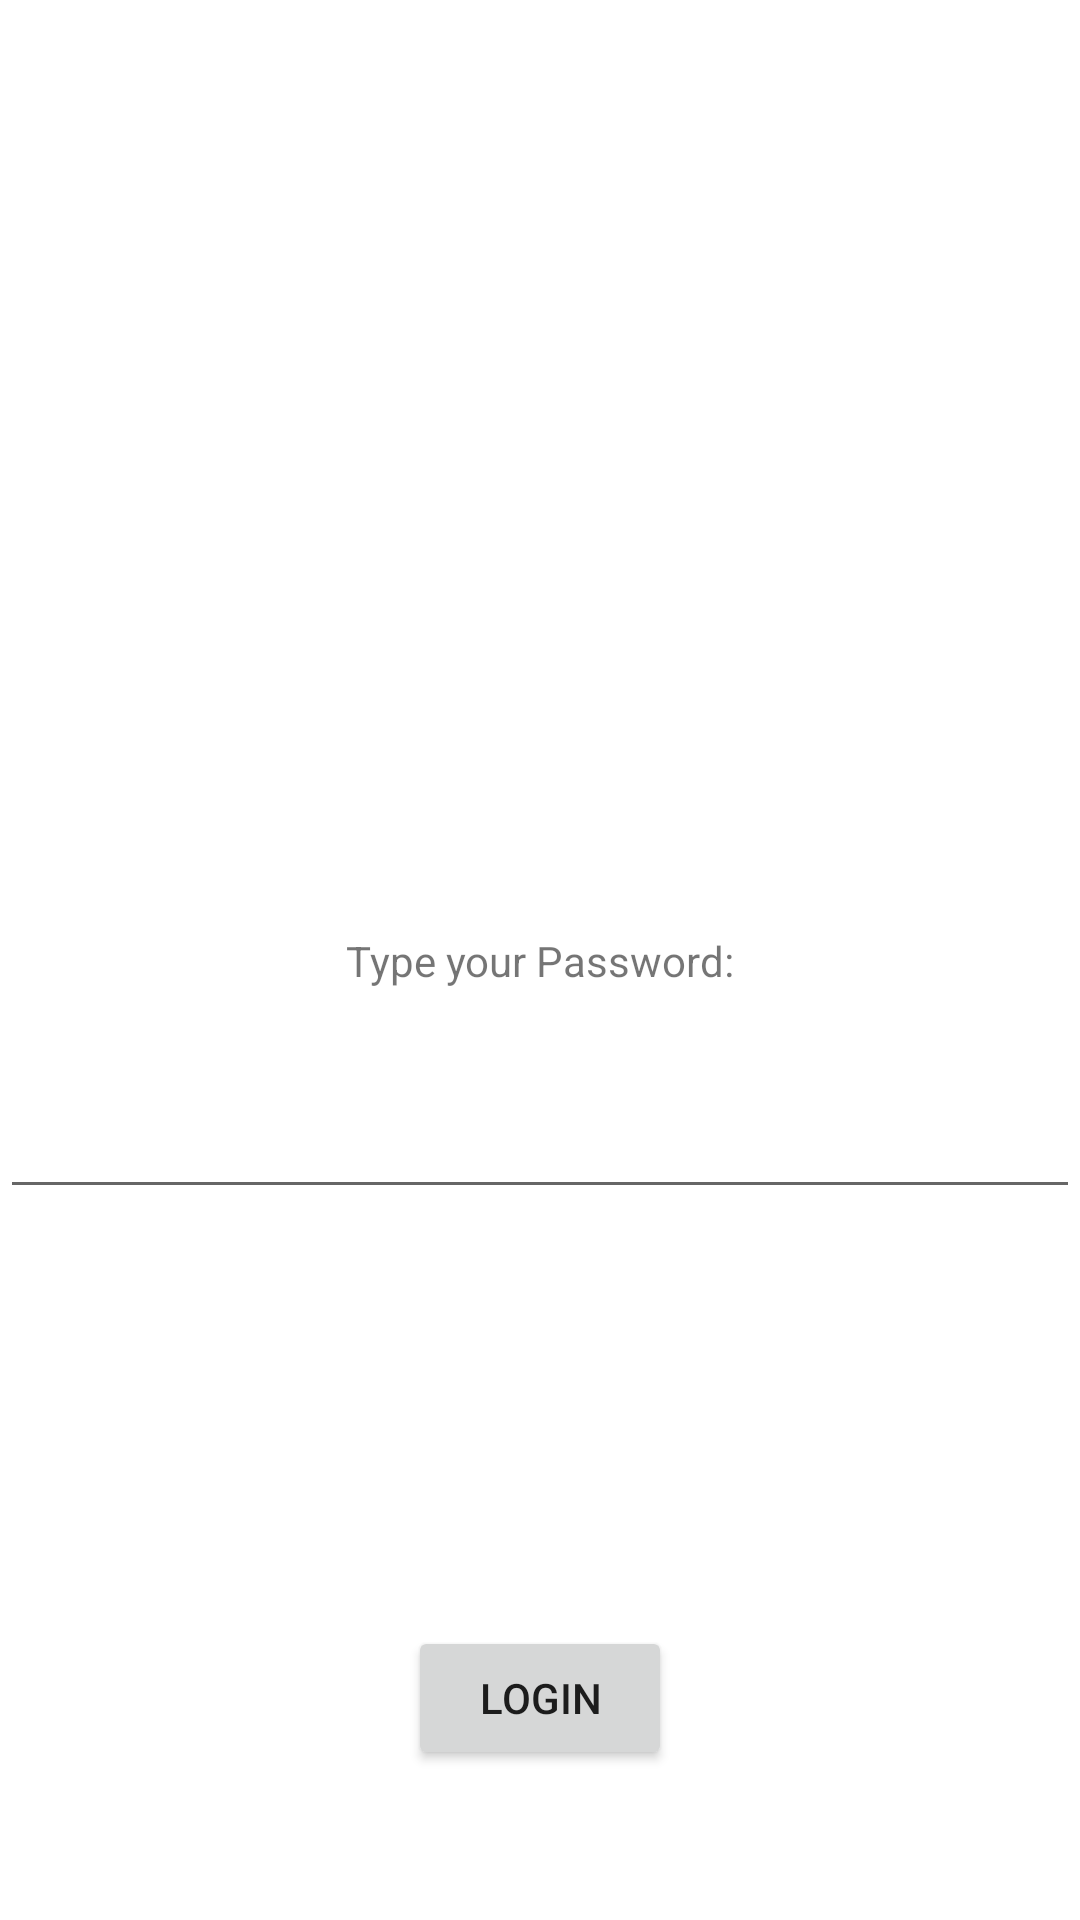

This screen was rendered from an Android layout file. Write that file and the resources it references.
<!-- AndroidManifest.xml: application theme Theme.EkaterinasAndroidLabs -->
<!-- res/layout/activity_main.xml -->
<?xml version="1.0" encoding="utf-8"?>
<androidx.constraintlayout.widget.ConstraintLayout xmlns:android="http://schemas.android.com/apk/res/android"
    xmlns:app="http://schemas.android.com/apk/res-auto"
    xmlns:tools="http://schemas.android.com/tools"
    android:layout_width="match_parent"
    android:layout_height="match_parent"
    tools:context=".MainActivity">

    <TextView
        android:id="@+id/textView"
        android:layout_width="wrap_content"
        android:layout_height="wrap_content"
        android:text="@string/hello_message"
        app:layout_constraintBottom_toBottomOf="parent"
        app:layout_constraintLeft_toLeftOf="parent"
        app:layout_constraintRight_toRightOf="parent"
        app:layout_constraintTop_toTopOf="parent" />


    <EditText
        android:id="@+id/editText"
        android:layout_width="0dp"
        android:layout_height="wrap_content"
        android:layout_marginTop="32dp"
        app:layout_constraintEnd_toEndOf="parent"
        app:layout_constraintHorizontal_bias="1.0"
        app:layout_constraintStart_toStartOf="parent"
        app:layout_constraintTop_toBottomOf="@+id/textView" />

    <Button
        android:id="@+id/button"
        android:layout_width="wrap_content"
        android:layout_height="wrap_content"
        android:layout_marginBottom="50dp"
        android:text="@string/button_message"
        app:layout_constraintBottom_toBottomOf="parent"
        app:layout_constraintEnd_toEndOf="parent"
        app:layout_constraintHorizontal_bias="0.5"
        app:layout_constraintStart_toStartOf="parent" />

</androidx.constraintlayout.widget.ConstraintLayout>
<!-- resources referenced by this layout -->
<resources>
  <string name="button_message">Login</string>
  <string name="hello_message">Type your Password:</string>
  <style name="Theme.EkaterinasAndroidLabs" parent="Theme.MaterialComponents.DayNight.DarkActionBar">
          
          <item name="colorPrimary">@color/purple_500</item>
          <item name="colorPrimaryVariant">@color/purple_700</item>
          <item name="colorOnPrimary">@color/white</item>
          
          <item name="colorSecondary">@color/teal_200</item>
          <item name="colorSecondaryVariant">@color/teal_700</item>
          <item name="colorOnSecondary">@color/black</item>
          
          <item name="android:statusBarColor" tools:targetApi="l">?attr/colorPrimaryVariant</item>
          
      </style>
  <color name="white">#FFFFFFFF</color>
  <color name="black">#FF000000</color>
  <!-- not gathered from this repository: default colours our renderer supplied (Android Studio template values) -->
  <color name="purple_500">#FF6200EE</color>
  <color name="purple_700">#FF3700B3</color>
  <color name="teal_200">#FF03DAC5</color>
  <color name="teal_700">#FF018786</color>
</resources>
